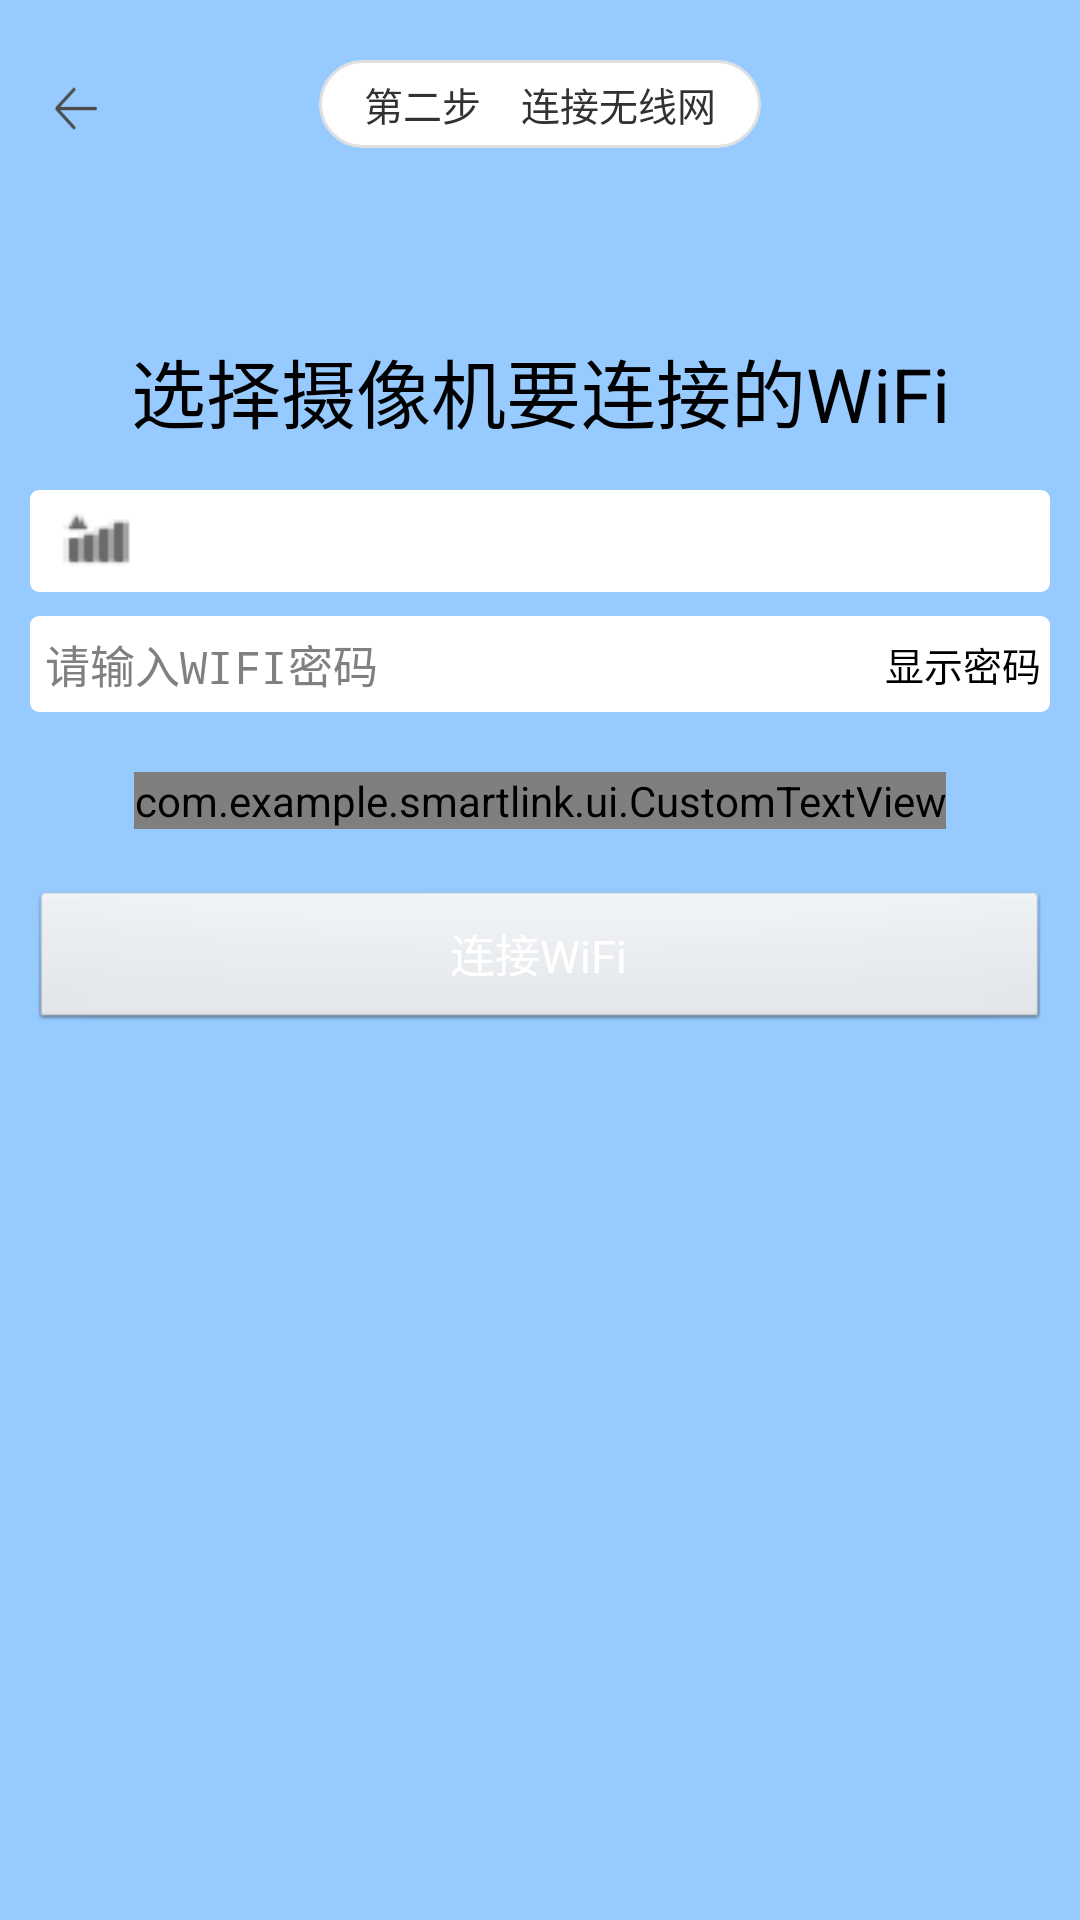

Here is an Android app screen rendered from its layout file. Give the layout XML and the strings, colors and styles it references.
<!-- AndroidManifest.xml: application theme AppTheme -->
<!-- res/layout/wifi_login.xml -->
<?xml version="1.0" encoding="utf-8"?>
<RelativeLayout xmlns:android="http://schemas.android.com/apk/res/android"
    android:layout_width="match_parent"
    android:layout_height="fill_parent"
    android:background="#97CBFF" >

    <RelativeLayout
        android:id="@+id/top"
        android:layout_width="fill_parent"
        android:layout_height="wrap_content"
        android:layout_alignParentTop="true"
        android:layout_marginBottom="20dp"
        android:layout_marginTop="20dp" >

        <Button
            android:id="@+id/btnWifiBack"
            android:layout_width="40dp"
            android:layout_height="32dp"
            android:layout_marginLeft="10dp"
            android:background="@drawable/common_title_back" />

        <TextView
            android:layout_width="wrap_content"
            android:layout_height="wrap_content"
            android:layout_centerHorizontal="true"
            android:background="@drawable/connect_camera_textview"
            android:text="第二步    连接无线网"
            android:textSize="13dp" />
    </RelativeLayout>

    <LinearLayout
        android:id="@+id/llWifiLogin"
        android:layout_width="fill_parent"
        android:layout_height="wrap_content"
        android:layout_below="@id/top"
        android:orientation="vertical"
        android:paddingTop="40dp" >

        <TextView
            android:id="@+id/textView1"
            android:layout_width="match_parent"
            android:layout_height="wrap_content"
            android:gravity="center"
            android:text="选择摄像机要连接的WiFi"
            android:textColor="@android:color/black"
            android:textSize="25dp" />

        <RelativeLayout
            android:layout_width="fill_parent"
            android:layout_height="wrap_content"
            android:layout_marginTop="15dp" >

            <EditText
                android:id="@+id/etSSID"
                android:layout_width="match_parent"
                android:layout_height="wrap_content"
                android:layout_marginLeft="10dp"
                android:layout_marginRight="10dp"
                android:background="@drawable/wifi_login"
                android:drawableLeft="@drawable/wifi"
                android:drawablePadding="8dp"
                android:ems="10"
                android:paddingLeft="10dp"
                android:textSize="15dp"
                android:editable="false" >

                <requestFocus />
            </EditText>

            <ImageView
                android:id="@+id/ivWifis"
                android:layout_width="wrap_content"
                android:layout_height="wrap_content"
                android:layout_alignRight="@+id/etSSID"
                android:layout_centerVertical="true"
                android:src="@drawable/down_arrow" />
        </RelativeLayout>

        <RelativeLayout
            android:layout_width="fill_parent"
            android:layout_height="wrap_content"
            android:layout_marginTop="8dp" >

            <EditText
                android:id="@+id/etPassword"
                android:layout_width="match_parent"
                android:layout_height="wrap_content"
                android:layout_marginLeft="10dp"
                android:layout_marginRight="10dp"
                android:background="@drawable/wifi_login"
                android:drawableLeft="@drawable/lock2"
                android:drawablePadding="8dp"
                android:ems="10"
                android:hint="请输入WIFI密码"
                android:inputType="textPassword"
                android:textSize="15dp" />

            <TextView
                android:id="@+id/tvDisplayPwd"
                android:layout_width="wrap_content"
                android:layout_height="wrap_content"
                android:layout_alignBaseline="@+id/etPassword"
                android:layout_alignBottom="@+id/etPassword"
                android:layout_alignRight="@+id/etPassword"
                android:layout_marginRight="3dp"
                android:text="显示密码"
                android:textColor="@android:color/black"
                android:textSize="13dp" />
        </RelativeLayout>
    </LinearLayout>

    <com.example.smartlink.ui.CustomTextView
        android:id="@+id/tvWifiRequired"
        style="@style/UnderlineTextViewStyle"
        android:layout_below="@id/llWifiLogin"
        android:layout_centerHorizontal="true"
        android:layout_marginTop="20dp"
        android:text="摄像机对WiFi有什么要求？" />

    <Button
        android:id="@+id/btnConnWifi"
        android:layout_width="fill_parent"
        android:layout_height="wrap_content"
        android:layout_below="@id/tvWifiRequired"
        android:layout_marginLeft="10dp"
        android:layout_marginRight="10dp"
        android:layout_marginTop="20dp"
        android:text="连接WiFi"
        android:textColor="@android:color/white"
        android:textSize="15dp" />

</RelativeLayout>
<!-- resources referenced by this layout -->
<resources>
  <!-- drawable common_title_back: png bitmap (drawable, 429 bytes) -->
  <!-- drawable connect_camera_textview (drawable) -->
  <?xml version="1.0" encoding="utf-8"?>
  <shape xmlns:android="http://schemas.android.com/apk/res/android" >
  
      
      <solid android:color="#ffffffff" />
  
      <stroke android:width="1dp" android:color="#E0E0E0"/>
      <corners android:radius="20dp" />
  
      <padding
          android:bottom="5dp"
          android:left="15dp"
          android:right="15dp"
          android:top="5dp" />
  
  </shape>
  <!-- drawable wifi: png bitmap (drawable, 622 bytes) -->
  <!-- drawable wifi_login (drawable) -->
  <?xml version="1.0" encoding="utf-8"?>
  <shape xmlns:android="http://schemas.android.com/apk/res/android"
      android:shape="rectangle" >
      <padding
           android:bottom="5dp"
           android:left="5dp"
           android:right="5dp"
           android:top="5dp" />
       
       <corners android:radius="3dp" />
   
      
   
      <solid android:color="#ffffff" />
  
  </shape>
  <style name="UnderlineTextViewStyle">
  	    <item name="android:layout_width">wrap_content</item>
  	    <item name="android:layout_height">wrap_content</item>
  	    <item name="android:textColor">@android:color/black</item>
  	    <item name="android:textSize">13dp</item>&gt;
  	</style>
  <style name="AppTheme" parent="AppBaseTheme">
          
          
      </style>
  <style name="AppBaseTheme" parent="android:Theme.Light">
          
      </style>
</resources>
